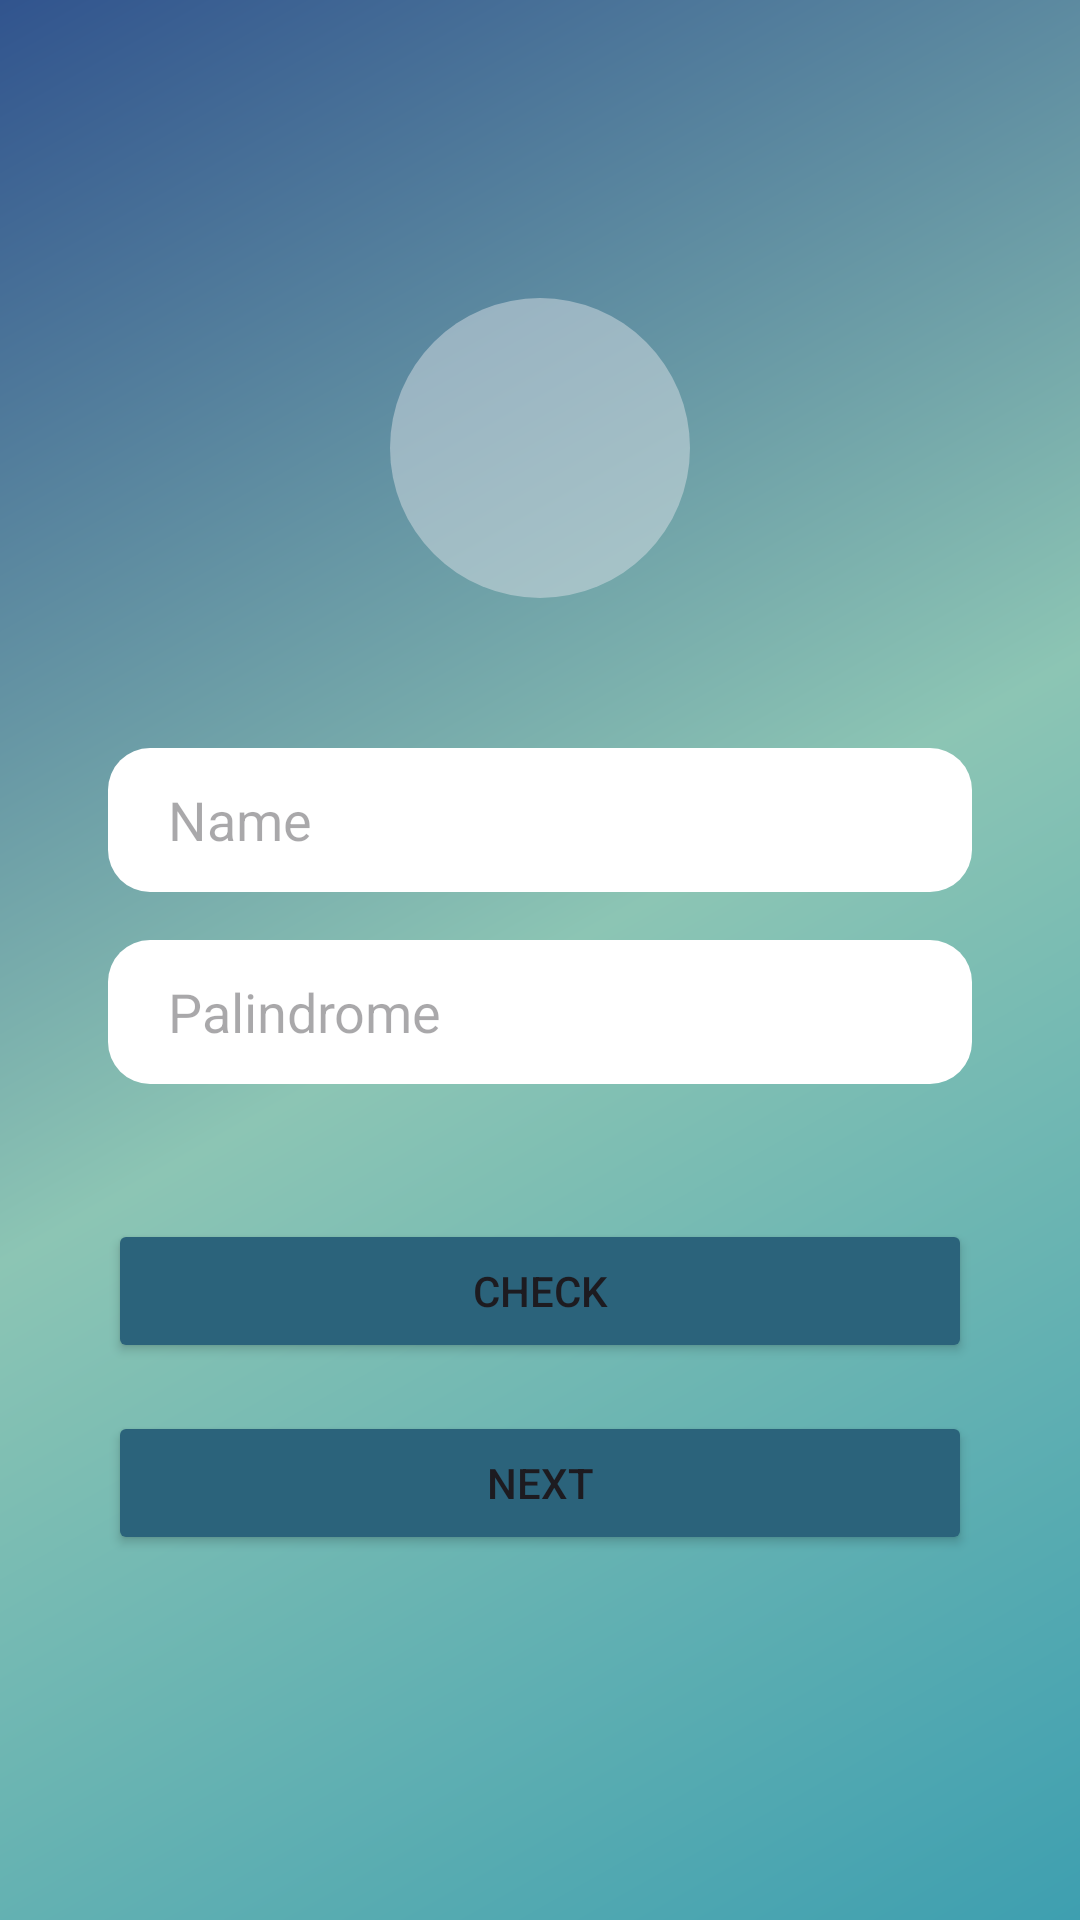

Write the Android layout XML for this screen, with the resource values it uses.
<!-- AndroidManifest.xml: application theme Theme.Suitmediatest -->
<!-- res/layout/activity_first.xml -->
<?xml version="1.0" encoding="utf-8"?>
<androidx.constraintlayout.widget.ConstraintLayout
    xmlns:android="http://schemas.android.com/apk/res/android"
    xmlns:app="http://schemas.android.com/apk/res-auto"
    android:id="@+id/main"
    android:layout_width="match_parent"
    android:layout_height="match_parent"
    android:background="@drawable/bg_gradient">

    <ImageView
        android:id="@+id/ivProfile"
        android:layout_width="100dp"
        android:layout_height="100dp"
        android:src="@drawable/ic_person_add"
        android:contentDescription="@null"
        android:background="@drawable/bg_circle"
        android:padding="30dp"
        app:layout_constraintTop_toTopOf="parent"
        app:layout_constraintBottom_toTopOf="@+id/etName"
        app:layout_constraintStart_toStartOf="parent"
        app:layout_constraintEnd_toEndOf="parent"
        app:layout_constraintVertical_chainStyle="packed"
        app:layout_constraintVertical_bias="0.45" />

    <EditText
        android:id="@+id/etName"
        android:layout_width="0dp"
        android:layout_height="48dp"
        android:hint="Name"
        android:paddingHorizontal="20dp"
        android:background="@drawable/bg_input"
        android:inputType="textPersonName"
        app:layout_constraintTop_toBottomOf="@id/ivProfile"
        app:layout_constraintBottom_toTopOf="@+id/etPalindrome"
        app:layout_constraintStart_toStartOf="parent"
        app:layout_constraintEnd_toEndOf="parent"
        android:layout_marginStart="36dp"
        android:layout_marginEnd="36dp"
        android:layout_marginTop="50dp" />

    <EditText
        android:id="@+id/etPalindrome"
        android:layout_width="0dp"
        android:layout_height="48dp"
        android:hint="Palindrome"
        android:paddingHorizontal="20dp"
        android:inputType="text"
        android:background="@drawable/bg_input"
        app:layout_constraintTop_toBottomOf="@id/etName"
        app:layout_constraintBottom_toTopOf="@+id/btnCheck"
        app:layout_constraintStart_toStartOf="parent"
        app:layout_constraintEnd_toEndOf="parent"
        android:layout_marginStart="36dp"
        android:layout_marginEnd="36dp"
        android:layout_marginTop="16dp" />

    <Button
        android:id="@+id/btnCheck"
        android:layout_width="0dp"
        android:layout_height="48dp"
        android:text="CHECK"
        android:textAllCaps="false"
        app:backgroundTint="@color/blue_primary"
        app:cornerRadius="14dp"
        app:layout_constraintTop_toBottomOf="@id/etPalindrome"
        app:layout_constraintBottom_toTopOf="@+id/btnNext"
        app:layout_constraintStart_toStartOf="parent"
        app:layout_constraintEnd_toEndOf="parent"
        android:layout_marginStart="36dp"
        android:layout_marginEnd="36dp"
        android:layout_marginTop="45dp" />

    <Button
        android:id="@+id/btnNext"
        android:layout_width="0dp"
        android:layout_height="48dp"
        android:text="NEXT"
        android:textAllCaps="false"
        app:backgroundTint="@color/blue_primary"
        app:cornerRadius="14dp"
        app:layout_constraintTop_toBottomOf="@id/btnCheck"
        app:layout_constraintBottom_toBottomOf="parent"
        app:layout_constraintStart_toStartOf="parent"
        app:layout_constraintEnd_toEndOf="parent"
        android:layout_marginStart="36dp"
        android:layout_marginEnd="36dp"
        android:layout_marginTop="16dp" />

</androidx.constraintlayout.widget.ConstraintLayout>
<!-- resources referenced by this layout -->
<resources>
  <color name="blue_primary">#2B637B</color>
  <!-- drawable bg_circle (drawable) -->
  <?xml version="1.0" encoding="utf-8"?>
  <shape xmlns:android="http://schemas.android.com/apk/res/android"
      android:shape="oval">
  
      <solid android:color="#80D8E0E5" />
  
  </shape>
  <!-- drawable bg_gradient (drawable) -->
  <?xml version="1.0" encoding="utf-8"?>
  <shape xmlns:android="http://schemas.android.com/apk/res/android">
  
      <gradient
          android:angle="135"
          android:startColor="#3E9FB0"
          android:centerColor="#8CC5B4"
          android:endColor="#31548E" />
  
  </shape>
  <!-- drawable bg_input (drawable) -->
  <?xml version="1.0" encoding="utf-8"?>
  <shape xmlns:android="http://schemas.android.com/apk/res/android">
  
      <solid android:color="#FFFFFF" />
  
      <corners android:radius="14dp" />
  
  </shape>
  <style name="Theme.Suitmediatest" parent="Base.Theme.Suitmediatest" />
  <style name="Base.Theme.Suitmediatest" parent="Theme.Material3.DayNight.NoActionBar">
          
          
      </style>
</resources>
